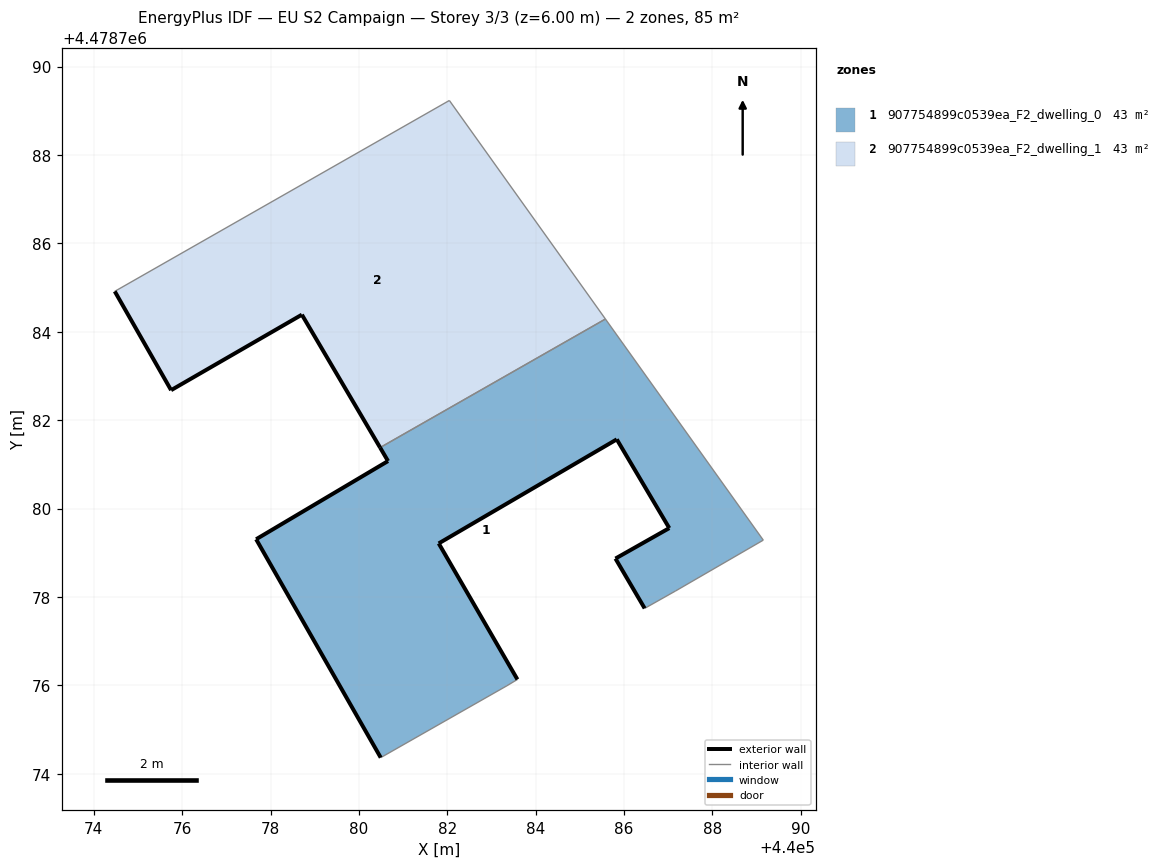
=== STOREY PLAN SPEC (per zone: floor XY polygon, exterior-wall plan segments, windows/doors) ===
zone 1: 907754899c0539ea_F2_dwelling_0  (42.6 m²)
  floor: (440087.16, 4478778.13) (440089.15, 4478779.29) (440085.58, 4478784.29) (440080.48, 4478781.38) (440080.66, 4478781.07) (440077.67, 4478779.30) (440080.49, 4478774.36) (440083.35, 4478775.99) (440083.59, 4478776.13) (440081.81, 4478779.21) (440085.83, 4478781.57) (440087.02, 4478779.56) (440085.80, 4478778.87) (440086.47, 4478777.74)
  exterior wall: (440087.02, 4478779.56) – (440085.84, 4478781.57)  [2.3 m]
  exterior wall: (440085.84, 4478781.57) – (440081.81, 4478779.21)  [4.7 m]
  exterior wall: (440081.81, 4478779.21) – (440083.59, 4478776.13)  [3.6 m]
  exterior wall: (440080.49, 4478774.36) – (440077.67, 4478779.30)  [5.7 m]
  exterior wall: (440077.67, 4478779.30) – (440080.66, 4478781.07)  [3.5 m]
  exterior wall: (440080.66, 4478781.07) – (440080.48, 4478781.38)  [0.4 m]
  exterior wall: (440086.47, 4478777.74) – (440085.80, 4478778.87)  [1.3 m]
  exterior wall: (440085.80, 4478778.87) – (440087.02, 4478779.56)  [1.4 m]
  interior walls: 6
zone 2: 907754899c0539ea_F2_dwelling_1  (42.6 m²)
  floor: (440085.58, 4478784.29) (440082.05, 4478789.23) (440074.48, 4478784.91) (440075.75, 4478782.68) (440078.71, 4478784.39) (440080.48, 4478781.38)
  exterior wall: (440080.48, 4478781.38) – (440078.71, 4478784.39)  [3.5 m]
  exterior wall: (440078.71, 4478784.39) – (440075.75, 4478782.68)  [3.4 m]
  exterior wall: (440075.75, 4478782.68) – (440074.48, 4478784.91)  [2.6 m]
  interior walls: 3

=== DERIVED (storey summary) ===
Building: EU S2 Campaign
Storey: 3 of 3  (floor level z = 6.00 m)
Storey gross floor area: 85.2 m²
Zones on this storey: 2
  - 907754899c0539ea_F2_dwelling_0: floor 42.6 m²; exterior wall 22.8 m (68.3 m²); WWR 0.0%
  - 907754899c0539ea_F2_dwelling_1: floor 42.6 m²; exterior wall 9.5 m (28.4 m²); WWR 0.0%
Zone adjacency (shared interzone walls):
  - 907754899c0539ea_F2_dwelling_0 ↔ 907754899c0539ea_F2_dwelling_1